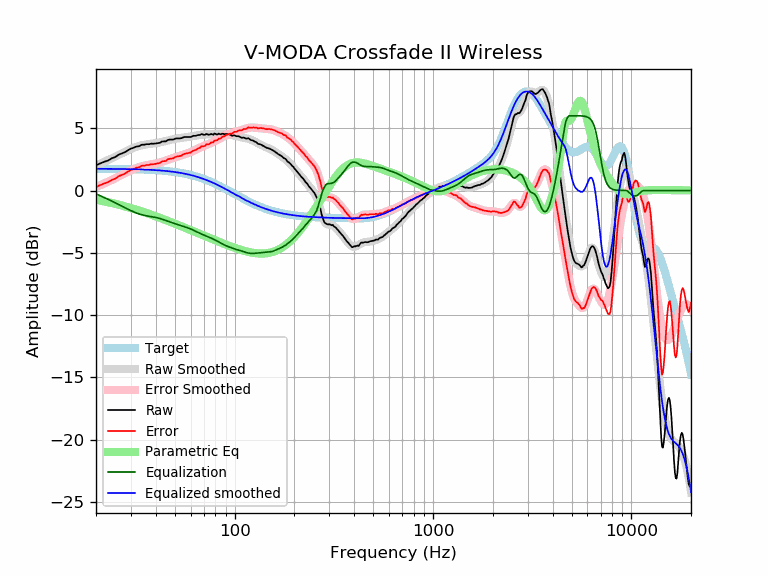

The file beside this chart, header and first rows:
frequency, raw, error, smoothed, error_smoothed, equalization, parametric_eq, equalized_raw, equalized_smoothed, target
20, 2.02, 0.28, 2.02, 0.28, -0.28, -0.74, 1.75, 1.74, 1.74
21, 2.17, 0.43, 2.16, 0.42, -0.42, -0.81, 1.75, 1.74, 1.74
22, 2.30, 0.56, 2.30, 0.56, -0.56, -0.87, 1.74, 1.74, 1.74
23, 2.40, 0.67, 2.44, 0.70, -0.70, -0.94, 1.70, 1.74, 1.74
24, 2.58, 0.85, 2.58, 0.84, -0.84, -1.00, 1.74, 1.74, 1.74
25, 2.68, 0.95, 2.72, 0.98, -0.98, -1.07, 1.70, 1.73, 1.73
26, 2.87, 1.14, 2.85, 1.12, -1.12, -1.14, 1.75, 1.73, 1.73
27, 2.97, 1.25, 2.98, 1.25, -1.25, -1.21, 1.72, 1.73, 1.73
28, 3.07, 1.35, 3.11, 1.38, -1.38, -1.27, 1.69, 1.72, 1.72
29, 3.23, 1.52, 3.22, 1.51, -1.51, -1.34, 1.73, 1.72, 1.72
30, 3.36, 1.65, 3.33, 1.62, -1.62, -1.41, 1.74, 1.71, 1.71
31, 3.43, 1.73, 3.43, 1.72, -1.72, -1.48, 1.71, 1.71, 1.71
32, 3.53, 1.83, 3.51, 1.81, -1.81, -1.55, 1.73, 1.70, 1.70
33, 3.55, 1.86, 3.58, 1.88, -1.88, -1.61, 1.67, 1.70, 1.70
34, 3.67, 1.99, 3.63, 1.94, -1.94, -1.68, 1.73, 1.69, 1.69
35, 3.67, 1.99, 3.67, 1.99, -1.99, -1.75, 1.68, 1.68, 1.68
36, 3.72, 2.05, 3.71, 2.03, -2.03, -1.81, 1.69, 1.67, 1.67
37, 3.71, 2.05, 3.73, 2.07, -2.07, -1.88, 1.65, 1.66, 1.66
38, 3.76, 2.11, 3.75, 2.10, -2.10, -1.94, 1.67, 1.65, 1.65
39, 3.75, 2.11, 3.77, 2.13, -2.13, -2.01, 1.62, 1.64, 1.64
40, 3.77, 2.14, 3.80, 2.16, -2.16, -2.07, 1.61, 1.63, 1.63
41, 3.80, 2.18, 3.83, 2.20, -2.20, -2.13, 1.60, 1.62, 1.62
42, 3.82, 2.21, 3.86, 2.25, -2.25, -2.19, 1.57, 1.61, 1.61
43, 3.93, 2.34, 3.90, 2.30, -2.30, -2.26, 1.63, 1.60, 1.60
44, 3.94, 2.36, 3.94, 2.35, -2.35, -2.32, 1.59, 1.58, 1.58
45, 3.94, 2.37, 3.98, 2.41, -2.41, -2.38, 1.54, 1.57, 1.57
46, 4.05, 2.50, 4.02, 2.46, -2.46, -2.44, 1.59, 1.55, 1.55
47, 4.08, 2.55, 4.05, 2.52, -2.52, -2.49, 1.57, 1.54, 1.54
48, 4.08, 2.56, 4.09, 2.57, -2.57, -2.55, 1.52, 1.52, 1.52
49, 4.08, 2.58, 4.12, 2.61, -2.61, -2.61, 1.47, 1.50, 1.50
50, 4.15, 2.67, 4.14, 2.66, -2.66, -2.66, 1.50, 1.48, 1.48
51, 4.18, 2.72, 4.17, 2.70, -2.70, -2.72, 1.48, 1.46, 1.46
52, 4.18, 2.74, 4.19, 2.74, -2.74, -2.77, 1.44, 1.44, 1.44
53, 4.18, 2.76, 4.21, 2.79, -2.79, -2.83, 1.40, 1.42, 1.42
54, 4.20, 2.81, 4.23, 2.83, -2.83, -2.88, 1.38, 1.40, 1.40
55, 4.26, 2.89, 4.25, 2.87, -2.87, -2.93, 1.39, 1.38, 1.38
56, 4.29, 2.94, 4.26, 2.91, -2.91, -2.98, 1.38, 1.35, 1.35
57, 4.29, 2.97, 4.28, 2.95, -2.95, -3.03, 1.34, 1.33, 1.33
58, 4.29, 2.99, 4.29, 3.00, -3.00, -3.08, 1.30, 1.30, 1.30
59, 4.29, 3.02, 4.31, 3.04, -3.04, -3.13, 1.25, 1.27, 1.27
60, 4.29, 3.05, 4.33, 3.08, -3.08, -3.18, 1.21, 1.24, 1.24
61, 4.34, 3.13, 4.35, 3.13, -3.13, -3.23, 1.21, 1.22, 1.22
62, 4.39, 3.21, 4.37, 3.18, -3.18, -3.28, 1.21, 1.19, 1.19
63, 4.38, 3.23, 4.39, 3.24, -3.24, -3.32, 1.15, 1.16, 1.16
64, 4.40, 3.28, 4.41, 3.29, -3.29, -3.37, 1.11, 1.12, 1.12
65, 4.44, 3.35, 4.44, 3.35, -3.35, -3.41, 1.10, 1.09, 1.09
66, 4.45, 3.40, 4.46, 3.40, -3.40, -3.46, 1.06, 1.06, 1.06
67, 4.46, 3.44, 4.47, 3.45, -3.45, -3.50, 1.02, 1.02, 1.02
68, 4.53, 3.54, 4.48, 3.50, -3.50, -3.54, 1.04, 0.99, 0.99
69, 4.50, 3.55, 4.49, 3.54, -3.54, -3.59, 0.96, 0.95, 0.95
70, 4.47, 3.56, 4.50, 3.58, -3.58, -3.63, 0.89, 0.92, 0.92
71, 4.47, 3.59, 4.50, 3.62, -3.62, -3.67, 0.85, 0.88, 0.88
72, 4.54, 3.70, 4.50, 3.66, -3.66, -3.71, 0.89, 0.84, 0.84
73, 4.50, 3.70, 4.50, 3.70, -3.70, -3.75, 0.81, 0.81, 0.81
74, 4.47, 3.71, 4.51, 3.74, -3.74, -3.79, 0.74, 0.77, 0.77
75, 4.49, 3.76, 4.51, 3.78, -3.78, -3.83, 0.72, 0.73, 0.73
76, 4.54, 3.85, 4.51, 3.82, -3.82, -3.86, 0.72, 0.69, 0.69
77, 4.50, 3.85, 4.51, 3.86, -3.86, -3.90, 0.64, 0.65, 0.65
78, 4.47, 3.86, 4.52, 3.91, -3.91, -3.94, 0.57, 0.61, 0.61
79, 4.57, 4.00, 4.52, 3.95, -3.95, -3.97, 0.62, 0.57, 0.57
... 553 more rows
